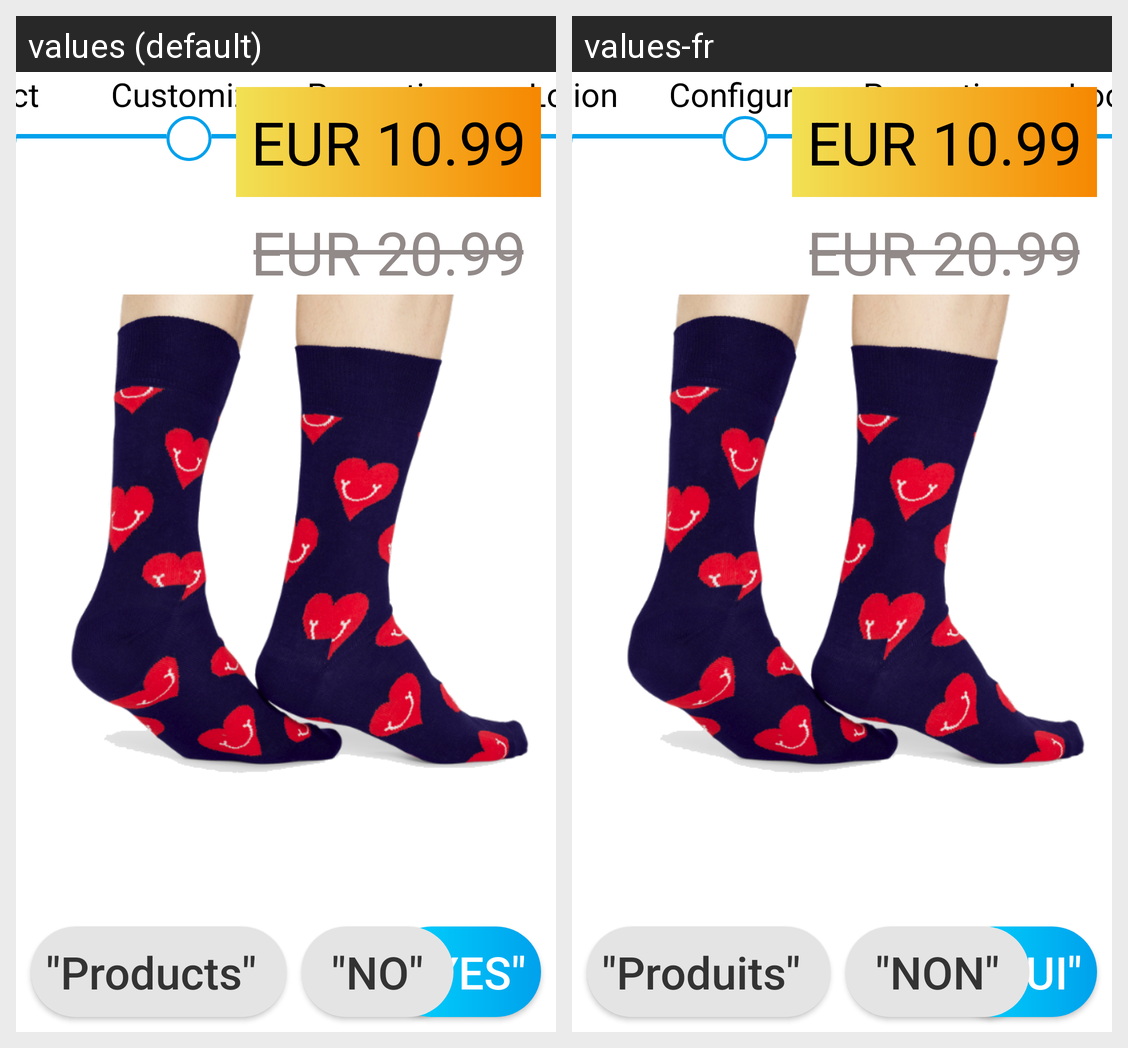

Locale-by-locale string values for the Android screen shown in this grid:
Android screen res/layout/fragment_product_upsell.xml rendered under 2 locales, left to right: values (default), values-fr. Device: Nexus 5 (rendered at 1080×1920; each locale shown at half size, 540×960, under a caption strip naming it); theme ThemeBlue.
Strings drawn on this screen, with the default value and each locale's value (text and hints the layout hard-codes, and strings that could not be matched under every locale, appear in the picture but are not listed):

select
  values: Select
  values-fr: Selection

customize
  values: Customize
  values-fr: Configurer

promo
  values: Promotion
  values-fr: Promotion

locate
  values: Locate
  values-fr: Localiser

price_sock
  values: EUR 10.99
  values-fr: EUR 10.99

price_sock_old
  values: EUR 20.99
  values-fr: EUR 20.99

other
  values: "Products"
  values-fr: "Produits"

yes
  values: "YES"
  values-fr: "OUI"

no
  values: "NO"
  values-fr: "NON"
